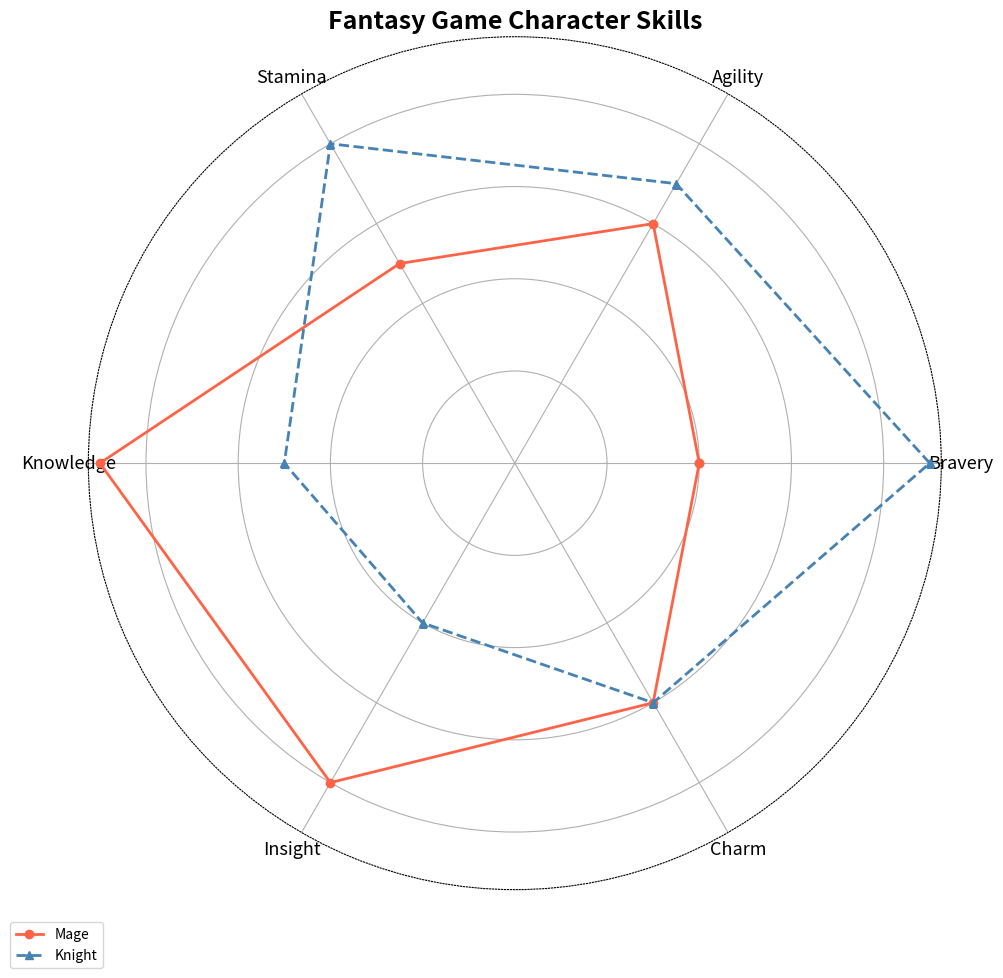

This chart was generated by the following Python code:
import matplotlib.pyplot as plt
import numpy as np

categories = ['Bravery', 'Agility', 'Stamina', 'Knowledge', 'Insight', 'Charm']
n_vars = len(categories)

mage = [4, 6, 5, 9, 8, 6]
knight = [9, 7, 8, 5, 4, 6]

mage += mage[:1]
knight += knight[:1]

angles = np.linspace(0, 2 * np.pi, n_vars, endpoint=False).tolist()
angles += angles[:1]

fig, ax = plt.subplots(figsize=(10, 10), subplot_kw=dict(polar=True))

colors = ['#FF6347', '#4682B4']
markers = ['o', '^']
line_styles = ['-', '--']

ax.plot(angles, mage, color=colors[0], linewidth=2, linestyle=line_styles[0], marker=markers[0], label='Mage')
ax.plot(angles, knight, color=colors[1], linewidth=2, linestyle=line_styles[1], marker=markers[1], label='Knight')

ax.grid(True)
ax.spines['polar'].set_linestyle('dotted')

ax.set_xticks(angles[:-1])
ax.set_xticklabels(categories, fontsize=13)

plt.title('Fantasy Game Character Skills', size=18, weight='bold')
ax.legend(loc='lower left', bbox_to_anchor=(-0.1, -0.1))

ax.set_yticklabels([])
ax.set_rlabel_position(0)

plt.tight_layout()
plt.show()
